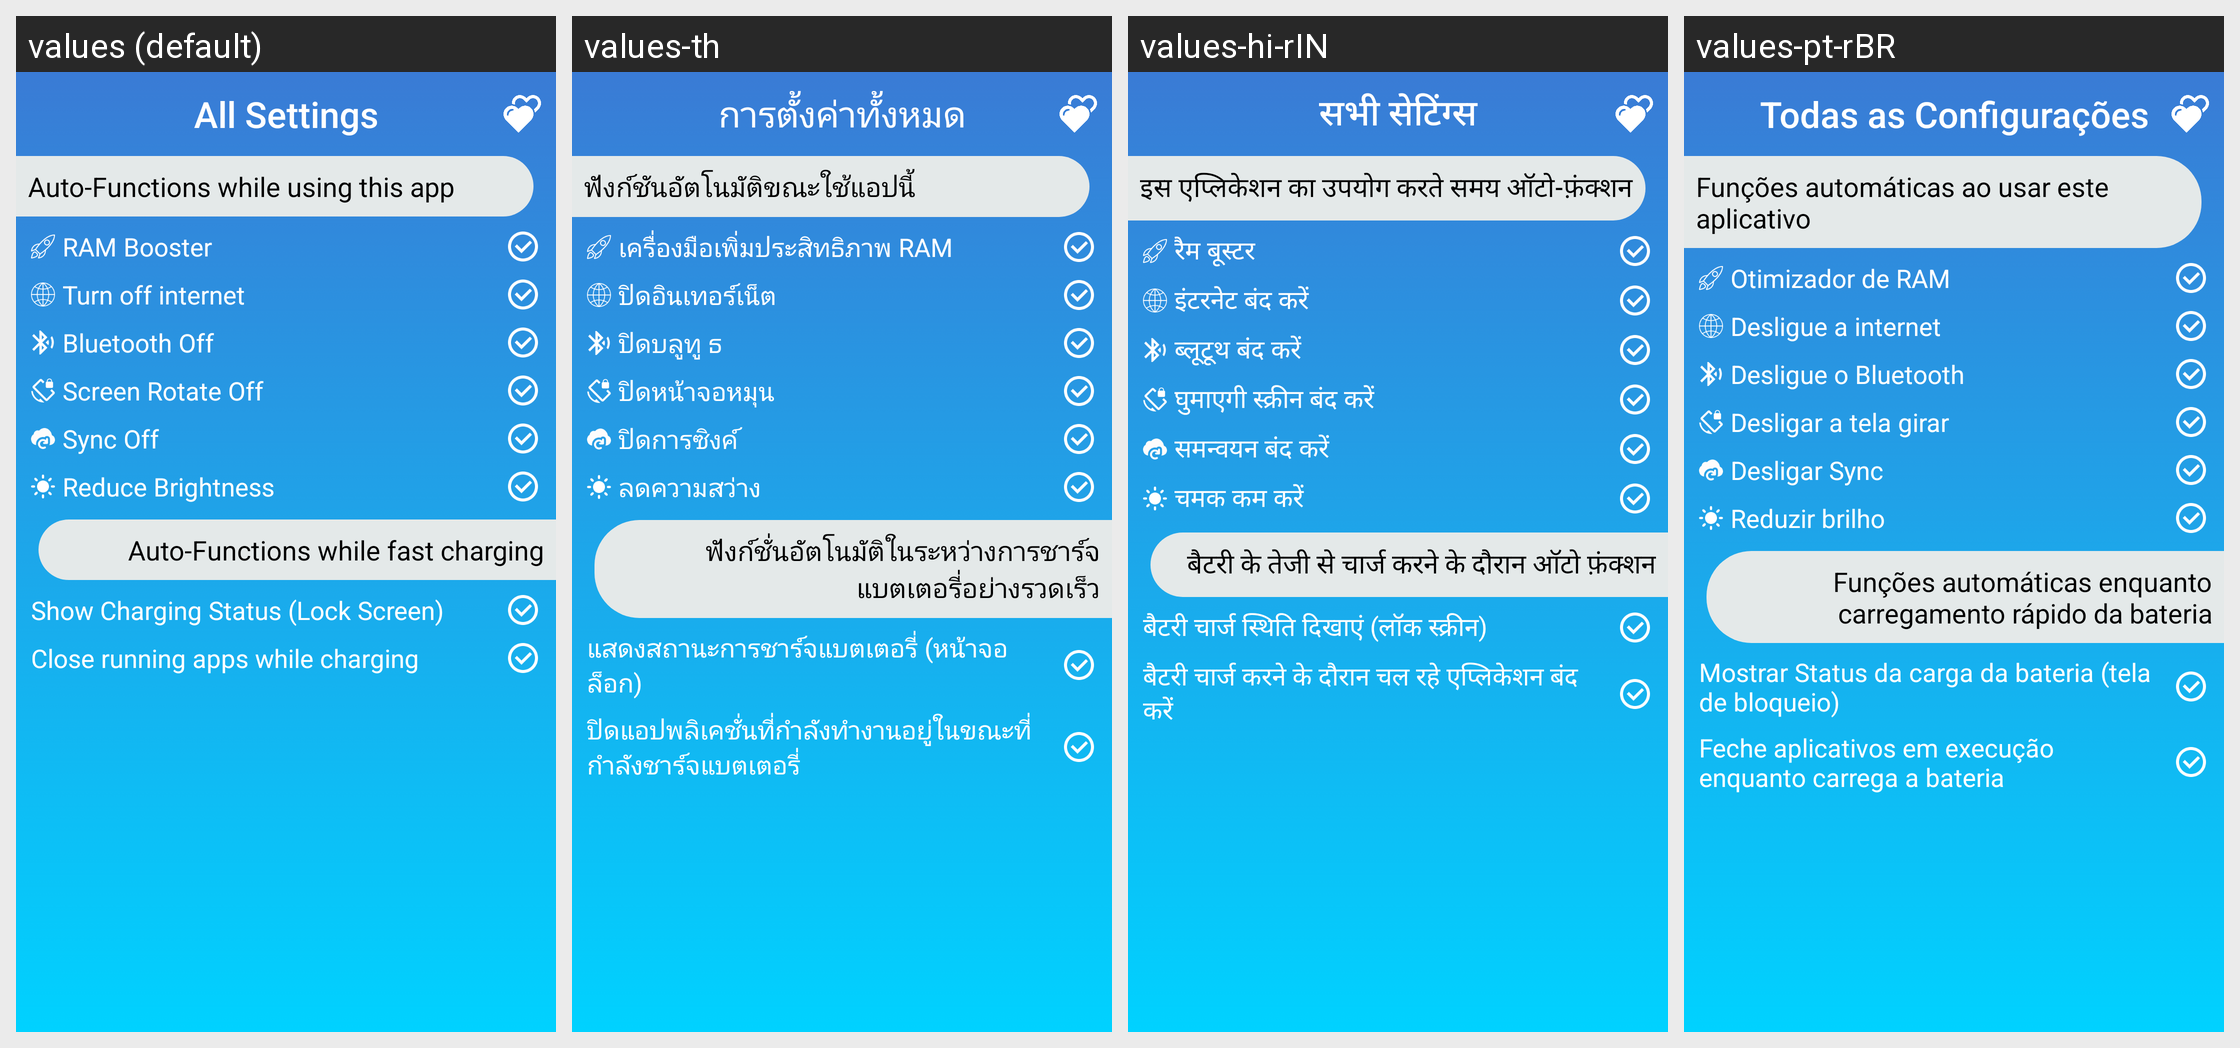

Translations of the strings shown on this Android screen, per locale in the grid:
Android screen res/layout/content_settings.xml rendered under 4 locales, left to right: values (default), values-th, values-hi-rIN, values-pt-rBR. Device: Nexus 5 (rendered at 1080×1920; each locale shown at half size, 540×960, under a caption strip naming it); theme AppTheme.
Other locales in the repository, not shown: values-vi.
Strings drawn on this screen, with the default value and each locale's value (text and hints the layout hard-codes, and strings that could not be matched under every locale, appear in the picture but are not listed):

action_settings
  values: All Settings
  values-th: การตั้งค่าทั้งหมด
  values-hi-rIN: सभी सेटिंग्स
  values-pt-rBR: Todas as Configurações

setting_group_function
  values: Auto-Functions while using this app
  values-th: ฟังก์ชันอัตโนมัติขณะใช้แอปนี้
  values-hi-rIN: इस एप्लिकेशन का उपयोग करते समय ऑटो-फ़ंक्शन
  values-pt-rBR: Funções automáticas ao usar este aplicativo

function_clear_ram
  values: RAM Booster
  values-th: เครื่องมือเพิ่มประสิทธิภาพ RAM
  values-hi-rIN: रैम बूस्टर
  values-pt-rBR: Otimizador de RAM

function_off_internet
  values: Turn off internet
  values-th: ปิดอินเทอร์เน็ต
  values-hi-rIN: इंटरनेट बंद करें
  values-pt-rBR: Desligue a internet

function_off_bluetooth
  values: Bluetooth Off
  values-th: ปิดบลูทู ธ
  values-hi-rIN: ब्लूटूथ बंद करें
  values-pt-rBR: Desligue o Bluetooth

function_off_rotate
  values: Screen Rotate Off
  values-th: ปิดหน้าจอหมุน
  values-hi-rIN: घुमाएगी स्क्रीन बंद करें
  values-pt-rBR: Desligar a tela girar

function_off_sync
  values: Sync Off
  values-th: ปิดการซิงค์
  values-hi-rIN: समन्वयन बंद करें
  values-pt-rBR: Desligar Sync

function_min_brightness
  values: Reduce Brightness
  values-th: ลดความสว่าง
  values-hi-rIN: चमक कम करें
  values-pt-rBR: Reduzir brilho

setting_group_other
  values: Auto-Functions while fast charging
  values-th: ฟังก์ชั่นอัตโนมัติในระหว่างการชาร์จแบตเตอรี่อย่างรวดเร็ว
  values-hi-rIN: बैटरी के तेजी से चार्ज करने के दौरान ऑटो फ़ंक्शन
  values-pt-rBR: Funções automáticas enquanto carregamento rápido da bateria

state_on_lock
  values: Show Charging Status (Lock Screen)
  values-th: แสดงสถานะการชาร์จแบตเตอรี่ (หน้าจอล็อก)
  values-hi-rIN: बैटरी चार्ज स्थिति दिखाएं (लॉक स्क्रीन)
  values-pt-rBR: Mostrar Status da carga da bateria (tela de bloqueio)

exit_on_unplug
  values: Close running apps while charging
  values-th: ปิดแอปพลิเคชั่นที่กำลังทำงานอยู่ในขณะที่กำลังชาร์จแบตเตอรี่
  values-hi-rIN: बैटरी चार्ज करने के दौरान चल रहे एप्लिकेशन बंद करें
  values-pt-rBR: Feche aplicativos em execução enquanto carrega a bateria
